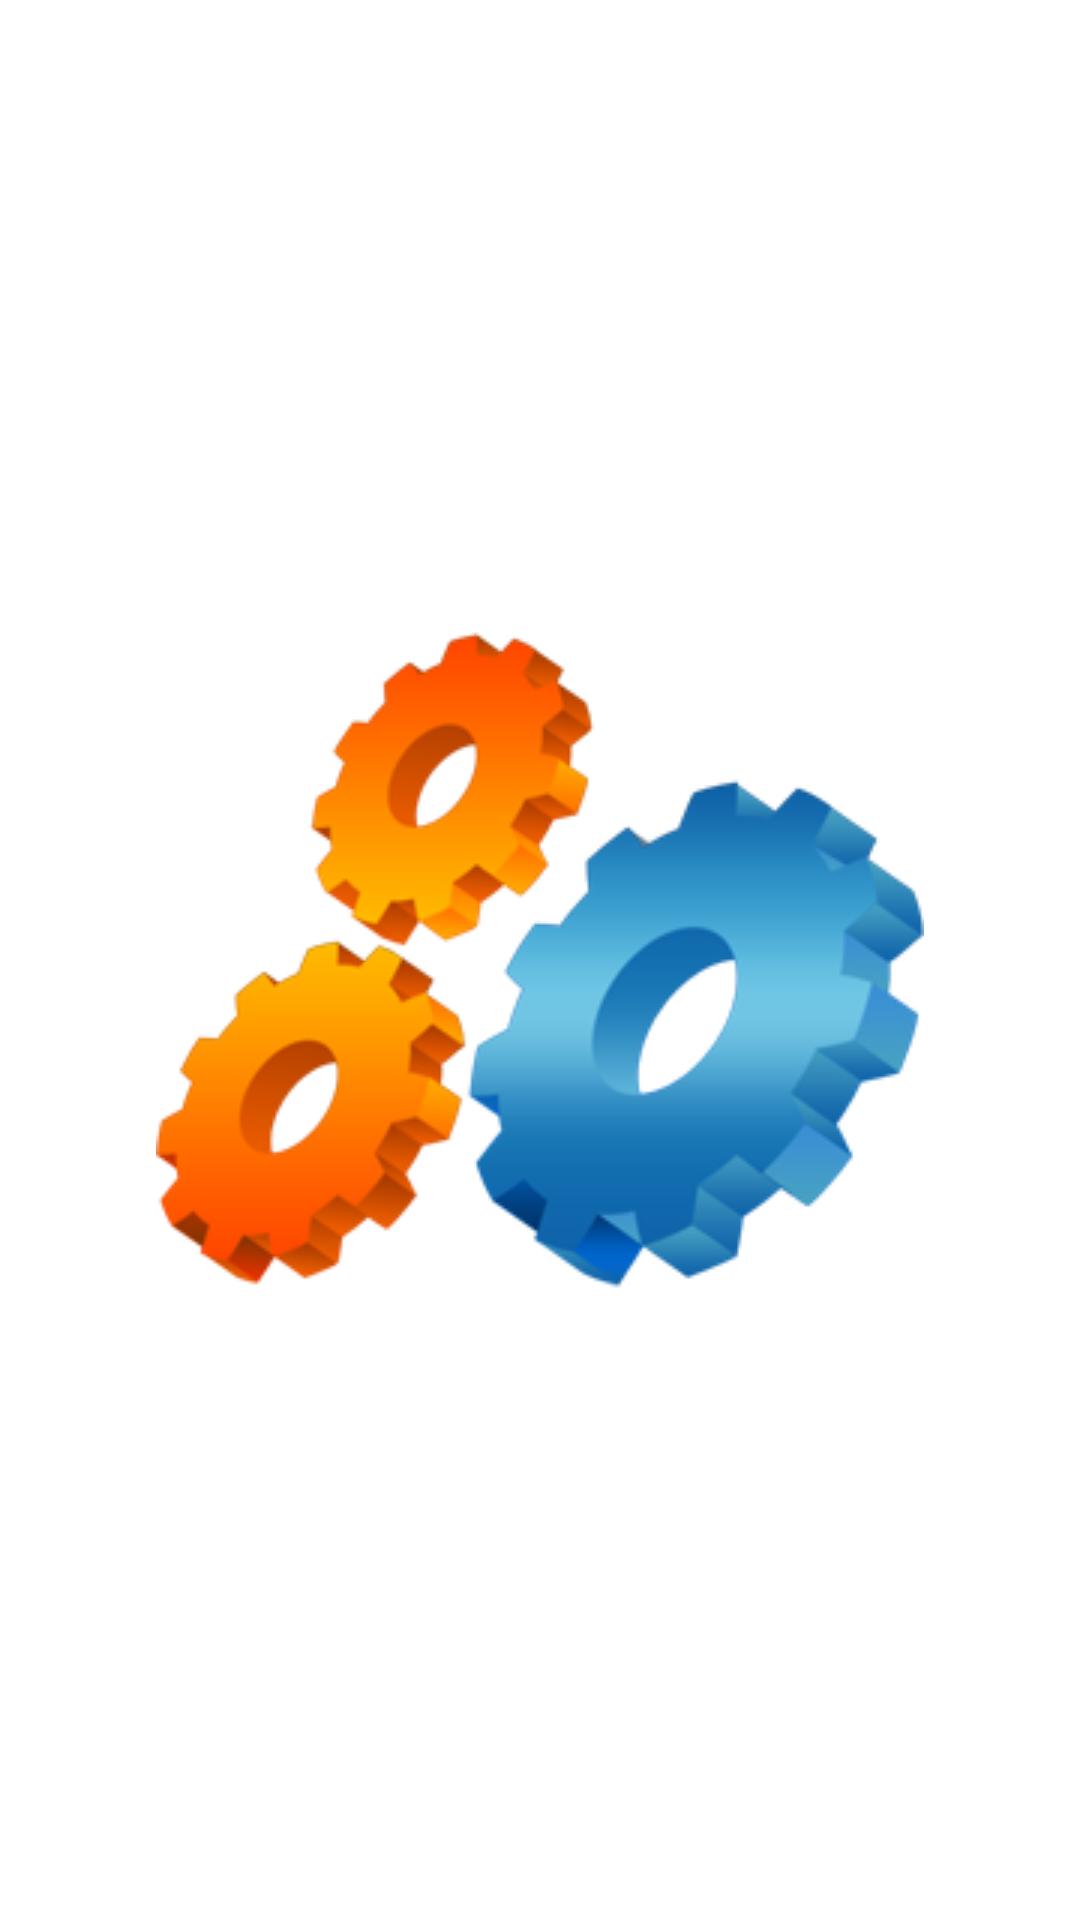

Produce the Android XML layout that renders to this screen, including the resource entries it uses.
<!-- AndroidManifest.xml: application theme Theme.BasicHouse -->
<!-- res/layout/activity_splash.xml -->
<?xml version="1.0" encoding="utf-8"?>
<LinearLayout xmlns:android="http://schemas.android.com/apk/res/android"
    xmlns:app="http://schemas.android.com/apk/res-auto"
    xmlns:tools="http://schemas.android.com/tools"
    android:layout_width="match_parent"
    android:layout_height="match_parent"
    android:gravity="center"
    tools:context=".Splash.SplashActivity">

    <ImageView
        android:id="@+id/imageView"
        android:layout_width="wrap_content"
        android:layout_height="wrap_content"
        app:srcCompat="@drawable/logo"
        tools:layout_editor_absoluteX="103dp"
        tools:layout_editor_absoluteY="237dp" />

</LinearLayout>
<!-- resources referenced by this layout -->
<resources>
  <!-- drawable logo: png bitmap (drawable, 36721 bytes) -->
  <style name="Theme.BasicHouse" parent="Theme.MaterialComponents.DayNight.DarkActionBar">
          
          <item name="colorPrimary">@color/purple_500</item>
          <item name="colorPrimaryVariant">@color/purple_700</item>
          <item name="colorOnPrimary">@color/white</item>
          
          <item name="colorSecondary">@color/teal_200</item>
          <item name="colorSecondaryVariant">@color/teal_700</item>
          <item name="colorOnSecondary">@color/black</item>
          
          <item name="android:statusBarColor" tools:targetApi="l">?attr/colorPrimaryVariant</item>
          
          
          <item name="windowNoTitle">true</item>
  
      </style>
  <!-- not gathered from this repository: default colours our renderer supplied (Android Studio template values) -->
  <color name="purple_500">#FF6200EE</color>
  <color name="purple_700">#FF3700B3</color>
  <color name="teal_200">#FF03DAC5</color>
  <color name="teal_700">#FF018786</color>
  <color name="black">#FF000000</color>
  <color name="white">#FFFFFFFF</color>
</resources>
